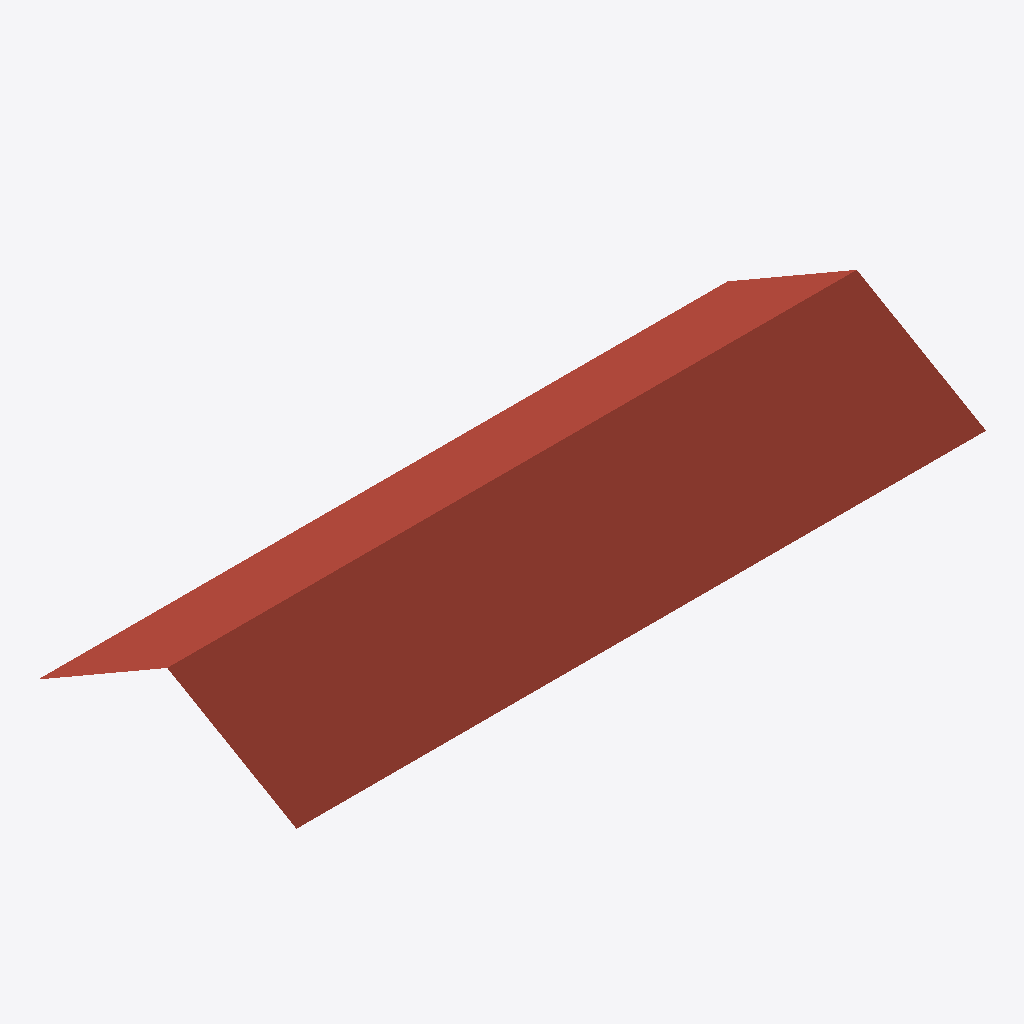
Isometric view of an IFC building model (IFC-SPF (STEP), schema IFC4, length unit millimetre), seen from the south-west, elements coloured by IFC class: 1 roof (red-brown).
Extent 8.0 m × 3.0 m × 0.9 m (x, y, z). Storeys (1): Level 0 at 0.00 m. Elements (1): 1 IfcRoof.

HEADER;
FILE_DESCRIPTION(('ViewDefinition[DesignTransferView]'),'2;1');
FILE_NAME('/dev/null','2026-07-16T16:46:03-03:00',(''),(''),'IfcOpenShell 0.8.5','IfcOpenShell 0.8.5','Nobody');
FILE_SCHEMA(('IFC4'));
ENDSEC;
DATA;
#1=IFCPROJECT('3grOHEeyTCBBLupW2ljuFa',$,'editor',$,$,$,$,(#21),#5);
#6=IFCSITE('1vybCAHwf3Kg5tn9l05_sy',$,'Site',$,$,$,$,$,$,$,$,$,$,$);
#7=IFCBUILDING('0_KSgCcOb9gv0ZfMoVVBaf',$,'Building',$,$,$,$,$,$,$,$,$);
#10=IFCBUILDINGSTOREY('2hmqzrMg11WhAobecuL0L_',$,'Level 0',$,$,#16,$,$,$,0.0);
#41=IFCROOF('22ON8MZmH1I9jWK8_aBU1v',$,'Telhado',$,$,#46,#40,$,.FREEFORM.);
ENDSEC;
